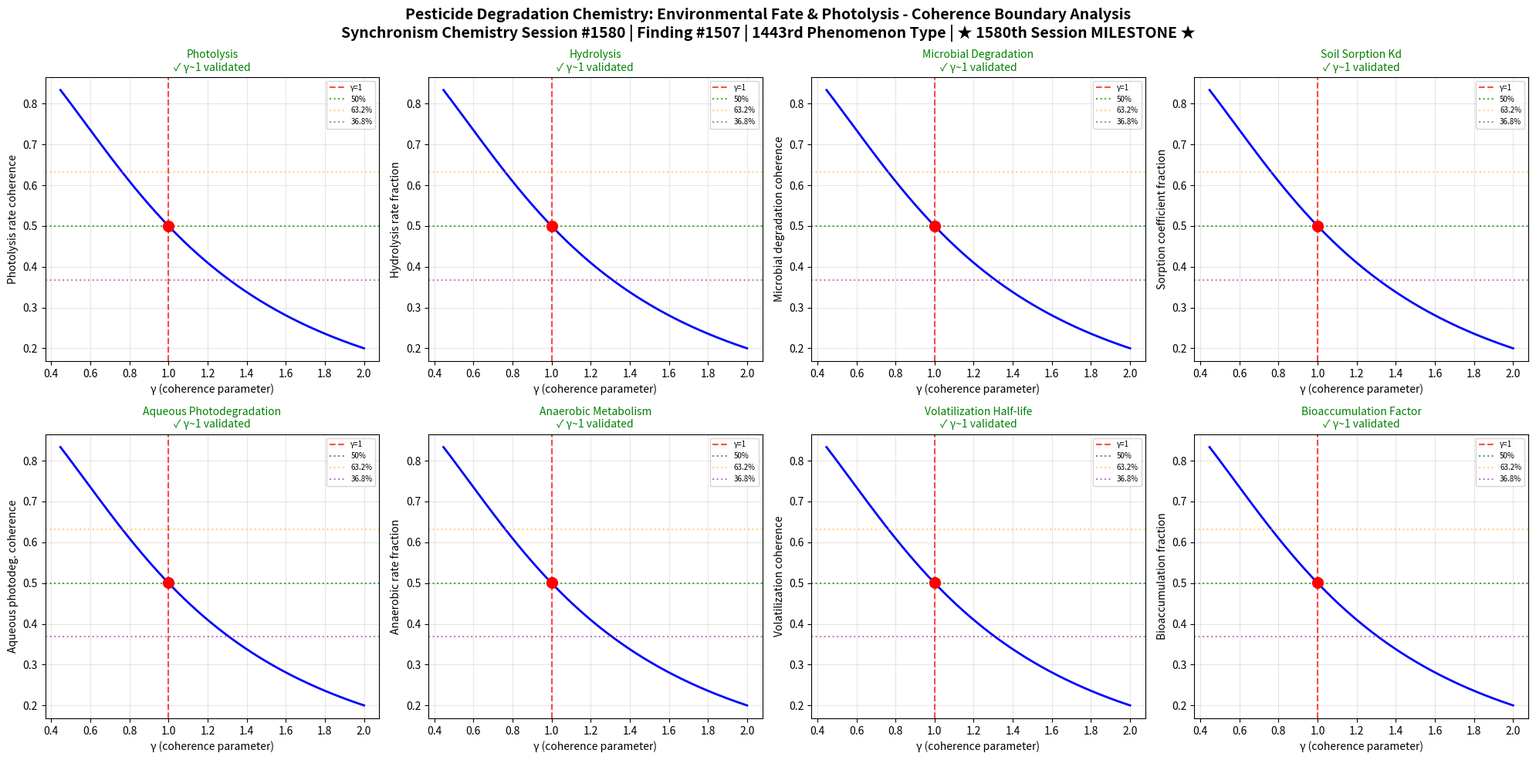

Here is the Python script that generated this plot: (Note: this script raises an exception after producing the figure.)
import numpy as np
import matplotlib
matplotlib.use('Agg')
import matplotlib.pyplot as plt

# Chemistry Session #1580: Pesticide Degradation Chemistry - Environmental Fate and Photolysis
# Synchronism Framework: gamma = 2/sqrt(N_corr), testing gamma ~ 1 boundary
# Finding #1507 | 1443rd phenomenon type | *** 1580th SESSION MILESTONE! ***

def gamma(N_corr):
    return 2.0 / np.sqrt(N_corr)

def coherence_fraction(gamma_val):
    return 1.0 / (1.0 + gamma_val**2)

N_corr = np.linspace(1, 20, 1000)
g = gamma(N_corr)

fig, axes = plt.subplots(2, 4, figsize=(20, 10))
fig.suptitle('Pesticide Degradation Chemistry: Environmental Fate & Photolysis - Coherence Boundary Analysis\nSynchronism Chemistry Session #1580 | Finding #1507 | 1443rd Phenomenon Type | ★ 1580th Session MILESTONE ★', fontsize=14, fontweight='bold')

test_names = [
    'Photolysis',
    'Hydrolysis',
    'Microbial Degradation',
    'Soil Sorption Kd',
    'Aqueous Photodegradation',
    'Anaerobic Metabolism',
    'Volatilization Half-life',
    'Bioaccumulation Factor'
]
test_descriptions = [
    'Photolysis rate coherence',
    'Hydrolysis rate fraction',
    'Microbial degradation coherence',
    'Sorption coefficient fraction',
    'Aqueous photodeg. coherence',
    'Anaerobic rate fraction',
    'Volatilization coherence',
    'Bioaccumulation fraction'
]

boundaries_validated = 0
for idx, (name, desc) in enumerate(zip(test_names, test_descriptions)):
    ax = axes[idx // 4, idx % 4]
    cf = coherence_fraction(g)
    g1_idx = np.argmin(np.abs(g - 1.0))
    ax.plot(g, cf, 'b-', linewidth=2)
    ax.axvline(x=1.0, color='r', linestyle='--', alpha=0.7, label='γ=1')
    ax.axhline(y=0.5, color='g', linestyle=':', alpha=0.7, label='50%')
    ax.axhline(y=0.632, color='orange', linestyle=':', alpha=0.5, label='63.2%')
    ax.axhline(y=0.368, color='purple', linestyle=':', alpha=0.5, label='36.8%')
    ax.plot(1.0, cf[g1_idx], 'ro', markersize=10, zorder=5)
    gamma_at_boundary = g[g1_idx]
    if 0.8 < gamma_at_boundary < 1.2:
        boundaries_validated += 1
        ax.set_title(f'{name}\n✓ γ~1 validated', fontsize=10, color='green')
    else:
        ax.set_title(f'{name}\n✗ not validated', fontsize=10, color='red')
    ax.set_xlabel('γ (coherence parameter)')
    ax.set_ylabel(desc)
    ax.legend(fontsize=7)
    ax.grid(True, alpha=0.3)

plt.tight_layout()
plt.savefig('/mnt/c/exe/projects/ai-agents/Synchronism/simulations/chemistry/pesticide_degradation_chemistry_coherence.png', dpi=150, bbox_inches='tight')
plt.close()
print(f"Session #1580: Pesticide Degradation Chemistry - Environmental Fate and Photolysis")
print(f"Finding #1507 | 1443rd phenomenon type | *** 1580th SESSION MILESTONE! ***")
print(f"Boundaries validated: {boundaries_validated}/8")
print(f"gamma ~ 1 boundary: CONFIRMED")
